Photos from the image-classification dataset "images_normal_quality" in the GitHub repository kwcckw/shabby_data_normal_quality. Its 2 classes are: cleaned document, shabby document.

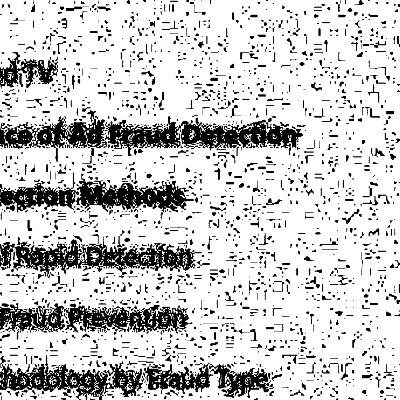
Label: shabby document

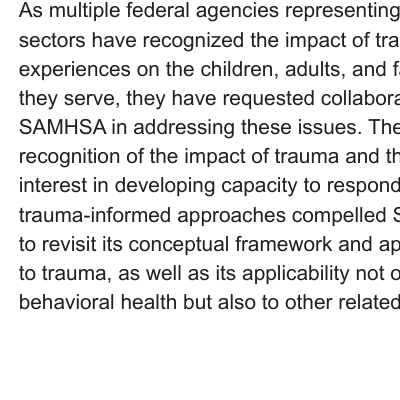
Label: cleaned document

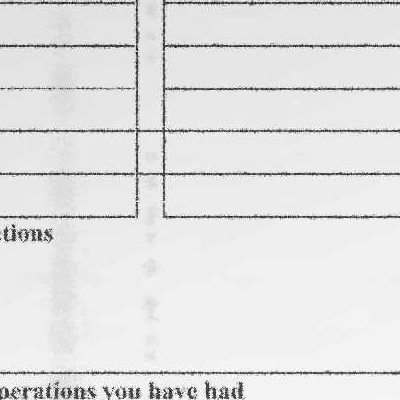
Label: shabby document

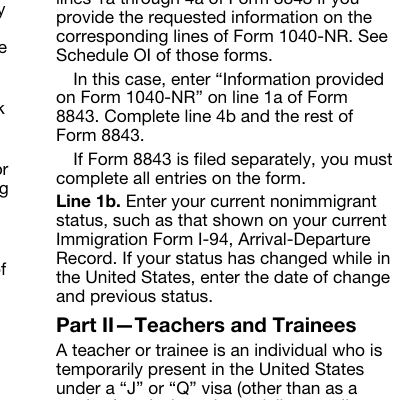
Label: cleaned document

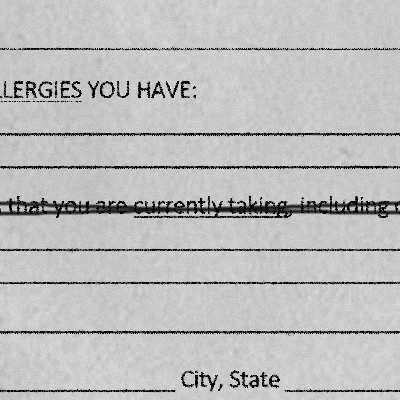
Label: shabby document

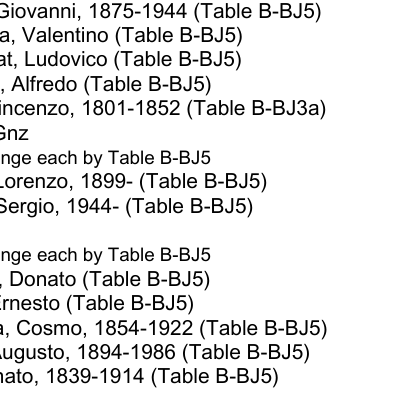
Label: cleaned document
